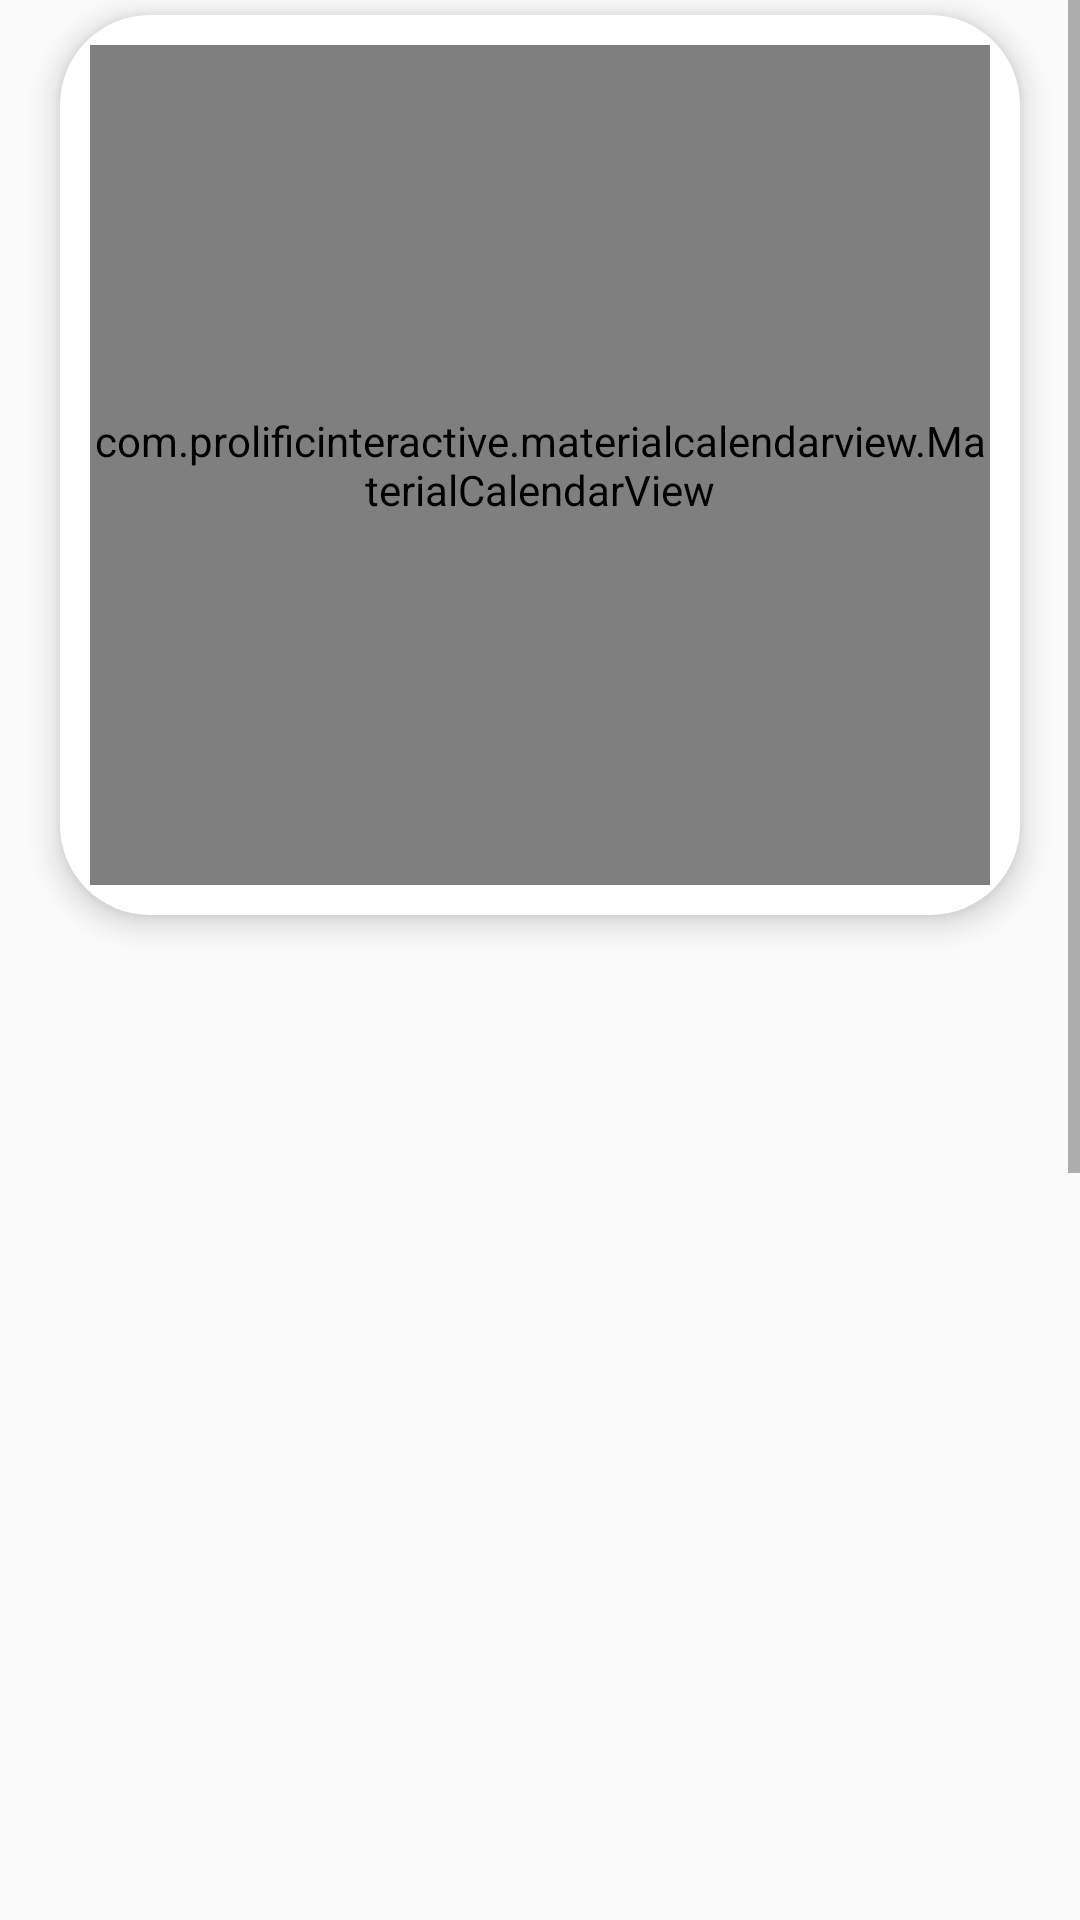

This screen was rendered from an Android layout file. Write that file and the resources it references.
<!-- AndroidManifest.xml: application theme AppTheme -->
<!-- res/layout/fragment_tab_booking.xml -->
<?xml version="1.0" encoding="utf-8"?>
<FrameLayout xmlns:android="http://schemas.android.com/apk/res/android"
    xmlns:tools="http://schemas.android.com/tools"
    android:layout_width="match_parent"
    android:layout_height="match_parent"
    tools:context=".TabBooking">

    
    <ScrollView
        android:layout_marginBottom="-35dp"
        android:layout_width="match_parent"
        android:layout_height="wrap_content">
    <LinearLayout
        android:layout_width="match_parent"
        android:layout_height="wrap_content"
        android:layout_marginBottom="-10dp"
        android:orientation="vertical">

        <LinearLayout
            android:layout_marginTop="5dp"
            android:layout_marginBottom="5dp"
            android:elevation="6dp"
            android:background="@drawable/box5"
            android:layout_width="match_parent"
            android:layout_marginLeft="20dp"
            android:layout_marginRight="20dp"
            android:layout_height="wrap_content">
        <com.prolificinteractive.materialcalendarview.MaterialCalendarView xmlns:app="http://schemas.android.com/apk/res-auto"
            android:id="@+id/calendarView"
            android:layout_width="match_parent"
            android:layout_height="280dp"
            android:layout_margin="10dp"
            app:mcv_selectionColor="@color/orange"
            app:mcv_selectionMode="none"
            app:mcv_showOtherDates="all" />
        </LinearLayout>
        <androidx.recyclerview.widget.RecyclerView
            android:paddingBottom="80dp"
            android:layout_margin="10dp"
            android:id="@+id/reservas"
            android:layout_width="match_parent"
            android:layout_height="wrap_content" />


    </LinearLayout>
    </ScrollView>
</FrameLayout>
<!-- resources referenced by this layout -->
<resources>
  <color name="orange">#FFA15A</color>
  <!-- drawable box5 (drawable) -->
  <?xml version="1.0" encoding="utf-8"?>
  <shape xmlns:android="http://schemas.android.com/apk/res/android">
  
      <corners
          android:radius="30dp"/>
  
      <solid
          android:color="@color/white"
          />
  </shape>
  <style name="AppTheme" parent="Theme.MaterialComponents.Light.NoActionBar.Bridge">
          
          <item name="colorPrimary">@color/black</item>
          <item name="colorPrimaryDark">@color/orange</item>
          <item name="colorAccent">@color/orange</item>
      </style>
  <color name="white">#FFFFFF</color>
  <color name="black">#000000</color>
</resources>
